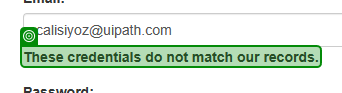
Task: Generate the Security Hash for each Client based on their personal information.
Workflow: Acme_Open

Step 1: check the text in window 'ACME System 1 - Log In' (msedge.exe)
